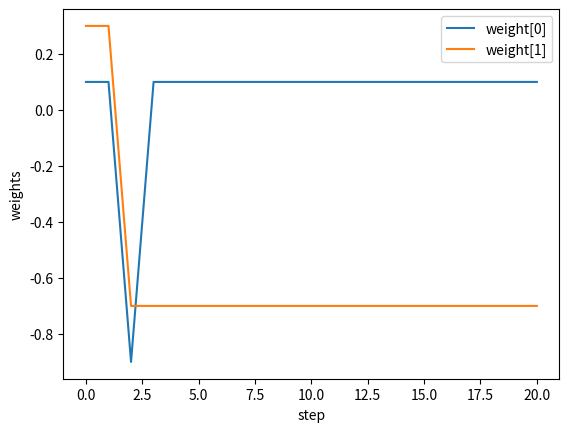

Recreate this plot in Python.
# -*- coding: utf-8 -*-
"""
Created on Thu Jan 28 15:19:49 2021

[redacted]
"""
import numpy as np
import matplotlib.pyplot as plt

# x = [bias, x1 ,x2]
X = np.array([[1,0], [1,1]])
y = np.array([1,0])

#weights
w = np.array([0.1,0.3])
print("the initial weights is:", w)

def hard_limiter(x):
    return 1 if x>=0 else 0


lr=1
weight_change = np.copy(w)

for j in range(10):
    for i in range(2):
        v = hard_limiter(np.dot(X[i,:],w))
        e = y[i]-v
        w += lr*e*X[i,:]
        weight_change = np.append(weight_change,w)
        i += 1


total_iter = i*(j+1)
weight_change = np.reshape(weight_change, (total_iter+1,2))
print("the final weights is:", weight_change[-1])

step = np.arange(total_iter+1)

plt.figure()
plt.plot(step, weight_change[:,0],label = 'weight[0]')
plt.plot(step, weight_change[:,1],label = 'weight[1]')
plt.legend()
plt.xlabel("step")
plt.ylabel("weights")
plt.show()


